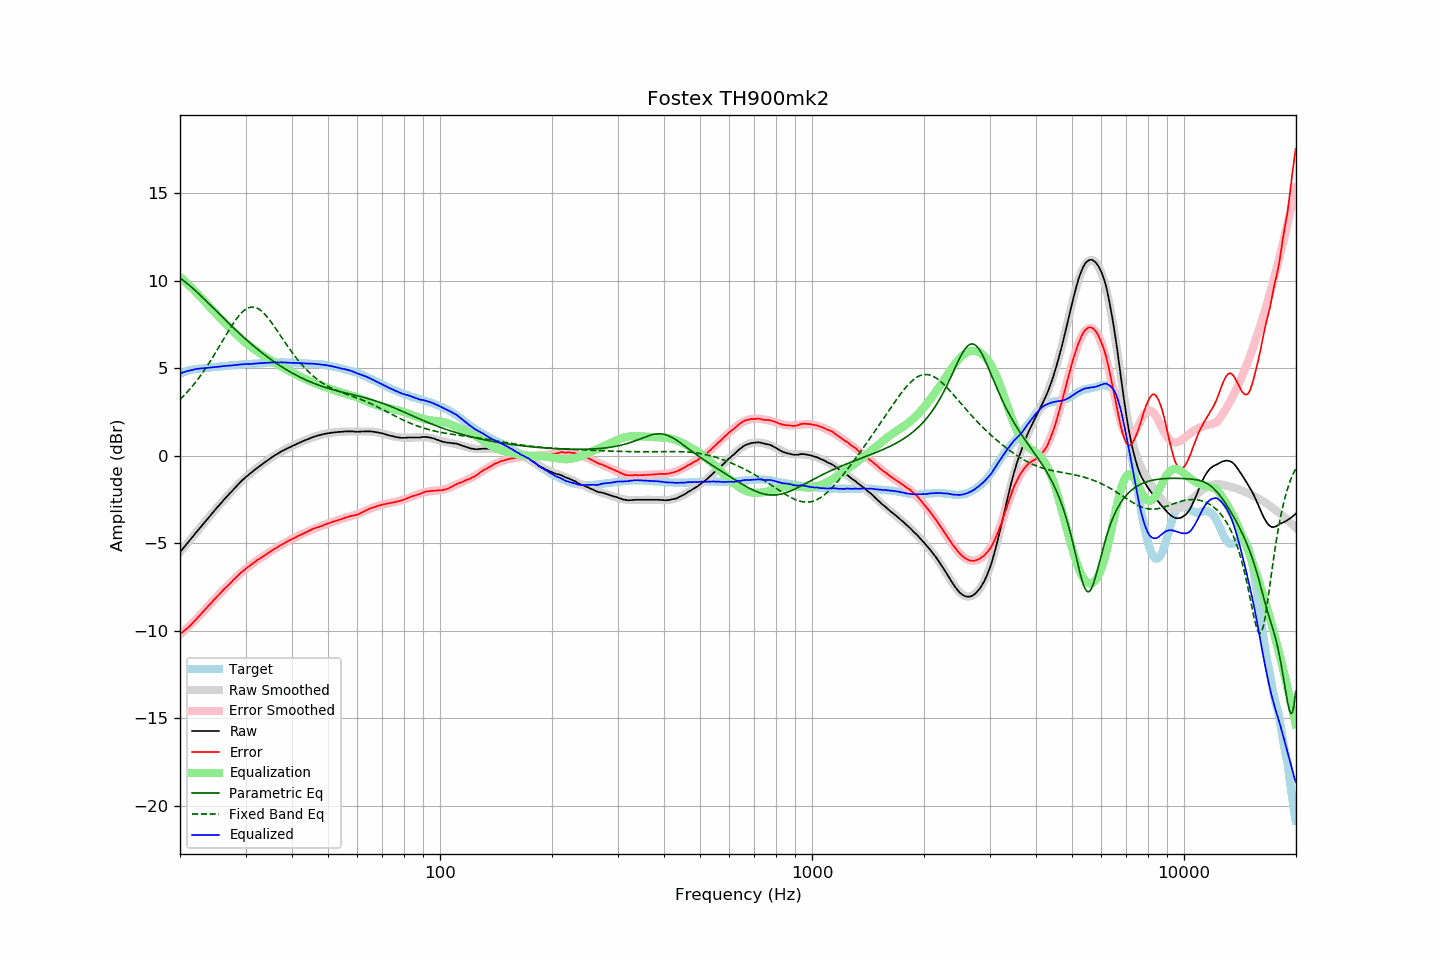

Values plotted in this chart, from the file beside it:
frequency, raw, error, smoothed, error_smoothed, equalization, parametric_eq, fixed_band_eq, equalized_raw, equalized_smoothed, target
20.00, -5.51, -10.19, -5.51, -10.21, 10.21, 10.15, 3.21, 4.71, 4.71, 4.68
20.20, -5.40, -10.12, -5.39, -10.13, 10.13, 10.08, 3.30, 4.74, 4.74, 4.72
20.40, -5.28, -10.05, -5.28, -10.05, 10.05, 10.02, 3.39, 4.77, 4.77, 4.76
20.61, -5.17, -9.96, -5.17, -9.97, 9.97, 9.95, 3.49, 4.80, 4.80, 4.79
20.81, -5.05, -9.89, -5.06, -9.88, 9.88, 9.87, 3.59, 4.83, 4.82, 4.83
21.02, -4.95, -9.82, -4.94, -9.79, 9.79, 9.80, 3.69, 4.85, 4.85, 4.87
21.23, -4.84, -9.73, -4.83, -9.70, 9.70, 9.72, 3.79, 4.87, 4.87, 4.89
21.44, -4.72, -9.63, -4.72, -9.61, 9.61, 9.64, 3.90, 4.89, 4.89, 4.91
21.66, -4.62, -9.55, -4.61, -9.52, 9.52, 9.56, 4.01, 4.91, 4.91, 4.93
21.87, -4.49, -9.43, -4.50, -9.43, 9.43, 9.48, 4.12, 4.94, 4.93, 4.94
22.09, -4.38, -9.34, -4.39, -9.34, 9.34, 9.40, 4.24, 4.95, 4.95, 4.96
22.31, -4.27, -9.24, -4.28, -9.24, 9.24, 9.31, 4.36, 4.97, 4.97, 4.97
22.54, -4.17, -9.14, -4.17, -9.14, 9.14, 9.22, 4.48, 4.98, 4.98, 4.98
22.76, -4.05, -9.04, -4.05, -9.04, 9.04, 9.14, 4.61, 4.99, 4.99, 4.99
22.99, -3.95, -8.93, -3.94, -8.94, 8.94, 9.05, 4.74, 4.99, 5.00, 4.99
23.22, -3.84, -8.83, -3.83, -8.84, 8.84, 8.96, 4.87, 5.00, 5.00, 5.00
23.45, -3.72, -8.73, -3.72, -8.74, 8.74, 8.87, 5.00, 5.01, 5.01, 5.00
23.69, -3.62, -8.63, -3.61, -8.64, 8.64, 8.78, 5.14, 5.02, 5.02, 5.01
23.92, -3.50, -8.53, -3.50, -8.54, 8.54, 8.69, 5.28, 5.03, 5.03, 5.02
24.16, -3.39, -8.44, -3.40, -8.44, 8.44, 8.60, 5.43, 5.04, 5.04, 5.04
24.40, -3.28, -8.35, -3.29, -8.34, 8.34, 8.50, 5.57, 5.05, 5.05, 5.06
24.65, -3.18, -8.24, -3.18, -8.24, 8.24, 8.41, 5.72, 5.06, 5.06, 5.06
24.89, -3.07, -8.14, -3.07, -8.14, 8.14, 8.32, 5.87, 5.07, 5.07, 5.07
25.14, -2.96, -8.04, -2.97, -8.05, 8.05, 8.23, 6.02, 5.08, 5.08, 5.08
25.39, -2.86, -7.95, -2.86, -7.95, 7.95, 8.14, 6.18, 5.09, 5.09, 5.09
25.65, -2.76, -7.86, -2.76, -7.86, 7.86, 8.05, 6.33, 5.10, 5.10, 5.11
25.91, -2.66, -7.76, -2.65, -7.76, 7.76, 7.95, 6.49, 5.10, 5.11, 5.11
26.16, -2.54, -7.66, -2.55, -7.67, 7.67, 7.86, 6.64, 5.12, 5.12, 5.11
26.43, -2.45, -7.57, -2.45, -7.57, 7.57, 7.77, 6.80, 5.13, 5.13, 5.12
26.69, -2.35, -7.48, -2.34, -7.48, 7.48, 7.68, 6.95, 5.14, 5.14, 5.13
26.96, -2.25, -7.40, -2.24, -7.39, 7.39, 7.59, 7.11, 5.14, 5.14, 5.15
27.23, -2.15, -7.31, -2.14, -7.29, 7.29, 7.50, 7.26, 5.15, 5.15, 5.16
27.50, -2.05, -7.21, -2.04, -7.20, 7.20, 7.41, 7.40, 5.16, 5.16, 5.17
27.77, -1.94, -7.11, -1.94, -7.11, 7.11, 7.33, 7.54, 5.17, 5.17, 5.17
28.05, -1.84, -7.03, -1.84, -7.02, 7.02, 7.24, 7.68, 5.18, 5.18, 5.18
28.33, -1.75, -6.94, -1.75, -6.93, 6.93, 7.15, 7.81, 5.18, 5.19, 5.18
28.62, -1.66, -6.85, -1.66, -6.85, 6.85, 7.07, 7.93, 5.19, 5.19, 5.19
28.90, -1.55, -6.75, -1.56, -6.77, 6.77, 6.98, 8.04, 5.21, 5.20, 5.20
29.19, -1.47, -6.66, -1.47, -6.68, 6.68, 6.90, 8.14, 5.22, 5.21, 5.20
29.48, -1.37, -6.60, -1.39, -6.60, 6.60, 6.81, 8.23, 5.23, 5.22, 5.23
29.78, -1.30, -6.52, -1.30, -6.52, 6.52, 6.73, 8.31, 5.23, 5.22, 5.22
30.08, -1.21, -6.44, -1.22, -6.45, 6.45, 6.65, 8.37, 5.24, 5.23, 5.23
30.38, -1.14, -6.37, -1.14, -6.37, 6.37, 6.57, 8.43, 5.23, 5.23, 5.23
30.68, -1.07, -6.31, -1.06, -6.30, 6.30, 6.49, 8.46, 5.23, 5.24, 5.25
30.99, -0.99, -6.23, -0.98, -6.23, 6.23, 6.41, 8.49, 5.24, 5.25, 5.25
31.30, -0.92, -6.17, -0.91, -6.16, 6.16, 6.33, 8.49, 5.25, 5.25, 5.25
31.61, -0.84, -6.10, -0.84, -6.10, 6.10, 6.25, 8.49, 5.26, 5.26, 5.26
31.93, -0.77, -6.03, -0.77, -6.03, 6.03, 6.18, 8.46, 5.27, 5.27, 5.27
32.24, -0.69, -5.96, -0.70, -5.97, 5.97, 6.10, 8.43, 5.28, 5.28, 5.27
32.57, -0.63, -5.91, -0.63, -5.91, 5.91, 6.03, 8.38, 5.28, 5.28, 5.28
32.89, -0.55, -5.84, -0.56, -5.85, 5.85, 5.95, 8.32, 5.29, 5.29, 5.29
33.22, -0.50, -5.79, -0.49, -5.78, 5.78, 5.88, 8.24, 5.29, 5.30, 5.30
33.55, -0.42, -5.73, -0.42, -5.72, 5.72, 5.81, 8.16, 5.30, 5.30, 5.30
33.89, -0.36, -5.67, -0.36, -5.66, 5.66, 5.74, 8.06, 5.31, 5.31, 5.31
34.23, -0.30, -5.61, -0.29, -5.60, 5.60, 5.67, 7.95, 5.31, 5.31, 5.32
34.57, -0.23, -5.55, -0.23, -5.54, 5.54, 5.60, 7.84, 5.32, 5.32, 5.32
34.92, -0.17, -5.49, -0.16, -5.48, 5.48, 5.53, 7.72, 5.32, 5.32, 5.32
35.27, -0.10, -5.42, -0.10, -5.43, 5.43, 5.47, 7.60, 5.33, 5.33, 5.33
35.62, -0.04, -5.37, -0.04, -5.37, 5.37, 5.40, 7.47, 5.33, 5.33, 5.33
35.97, 0.03, -5.30, 0.02, -5.31, 5.31, 5.34, 7.34, 5.34, 5.33, 5.33
... 635 more rows
